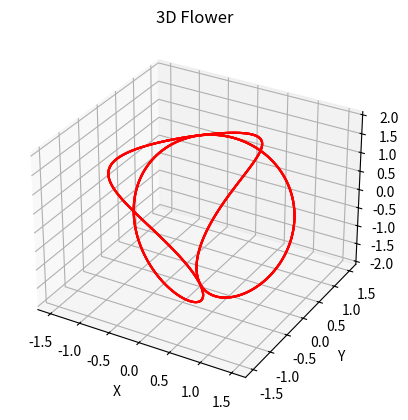

Recreate this plot in Python.
from mpl_toolkits.mplot3d import Axes3D
import matplotlib.pyplot as plt
import numpy as np

def petal(t, a, b):
    """
    Calculates the x, y, z coordinates of a petal.

    Args:
        t: Parameter for the curve, ranging from 0 to 2*pi.
        a: Scaling factor for the petal's width.
        b: Scaling factor for the petal's length.

    Returns:
        A tuple containing the x, y, and z coordinates of the petal point.
    """
    x = a * np.cos(t) * np.cos(2*t)
    y = a * np.sin(t) * np.cos(2*t)
    z = b * np.sin(2*t)
    return x, y, z

def create_flower(num_petals, a, b):
    """
    Creates 3D coordinates for a flower with the specified number of petals.

    Args:
        num_petals: The number of petals in the flower.
        a: Scaling factor for the petal's width.
        b: Scaling factor for the petal's length.

    Returns:
        Tuples containing x, y, and z coordinates for all petals.
    """
    t = np.linspace(0, 2*np.pi, 100)  # Adjust resolution as needed
    petals_coords = []
    for i in range(num_petals):
        angle = 2*np.pi*i/num_petals
        x, y, z = petal(t + angle, a, b)
        petals_coords.append((x, y, z))
    return petals_coords

# Parameters
num_petals = 5
a = 1.5
b = 2.0

# Create flower coordinates
flower_coords = create_flower(num_petals, a, b)

# Create 3D plot
fig = plt.figure()
ax = fig.add_subplot(111, projection='3d')

# Plot petals
for x, y, z in flower_coords:
    ax.plot(x, y, z, color='red')

# Customize plot (optional)
ax.set_xlabel('X')
ax.set_ylabel('Y')
ax.set_zlabel('Z')
ax.set_title('3D Flower')
plt.show()
